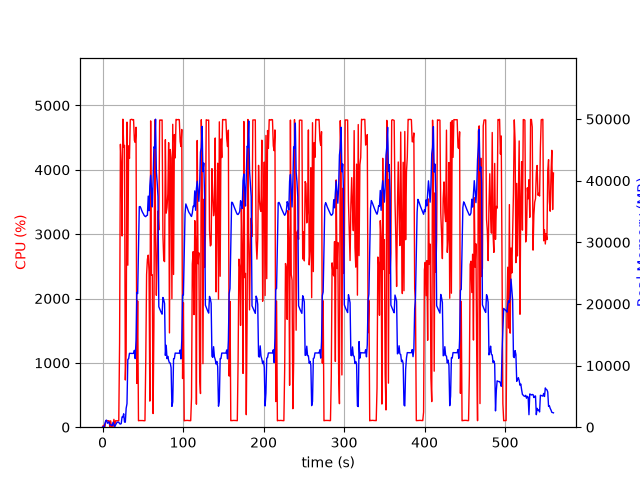

The table this chart was drawn from, first rows:
elapsed_time, nproc, cpu, mem_real, mem_virtual
3.695487976074219e-05, 1, 0.0, 6.133, 24721
1.006, 2, 29.8, 54.64, 239.5
2.013, 2, 2.0, 61.39, 245.9
3.02, 9, 11.9, 620.3, 14250
4.029, 5, 103.0, 1071, 15929
5.038, 6, 99.1, 1146, 12780
6.047, 3, 100.3, 639.6, 5202
7.054, 3, 99.2, 738.2, 5314
8.062, 3, 100.3, 866.7, 5314
9.069, 4, 4.0, 414.4, 9147
10.08, 3, 99.3, 378.8, 4768
11.08, 3, 2.0, 326.3, 4717
12.09, 3, 1.0, 267.5, 4663
13.1, 6, 6.9, 797.5, 16777
14.11, 4, 122.0, 460.9, 9291
15.12, 1, 15.9, 90.85, 775.4
16.13, 1, 100.2, 350.8, 1979
17.13, 1, 99.3, 600.8, 3265
18.14, 1, 100.2, 811.5, 2753
19.15, 1, 99.2, 811.5, 2753
20.16, 1, 100.1, 811.5, 2753
21.17, 1, 1308, 574.8, 31215
22.19, 1, 4396, 506.2, 31237
23.21, 1, 4092, 580.3, 31267
24.23, 1, 2972, 1664, 31823
25.25, 1, 4786, 1664, 31823
26.27, 1, 4353, 2176, 31823
27.28, 1, 4380, 831.9, 31823
28.3, 1, 733.9, 813.6, 32847
29.32, 1, 1163, 3058, 33939
30.37, 1, 4741, 3817, 35731
31.4, 1, 2517, 11011, 50143
32.41, 1, 4372, 11097, 50143
33.43, 1, 4177, 11989, 50143
34.45, 1, 4778, 11975, 50143
35.47, 1, 4781, 11975, 50143
36.49, 1, 4785, 11975, 50143
37.51, 1, 4774, 11970, 50143
38.53, 1, 4781, 11970, 50143
39.55, 1, 4458, 12474, 50143
40.57, 1, 4426, 11132, 50143
41.59, 1, 4661, 14093, 55232
42.61, 1, 680.3, 21874, 66212
43.62, 1, 1962, 21687, 86692
44.63, 1, 100.2, 28773, 86692
45.63, 1, 103.3, 35775, 86692
46.64, 1, 103.3, 35812, 86692
47.65, 1, 104.2, 35540, 86692
48.66, 1, 103.2, 35168, 86692
49.66, 1, 103.3, 34864, 86692
50.67, 1, 101.3, 34641, 86692
51.68, 1, 100.3, 34371, 86692
52.68, 1, 101.3, 34226, 86692
53.69, 1, 1043, 34169, 86692
54.71, 1, 2372, 34354, 86692
55.72, 1, 2609, 34395, 86692
56.73, 1, 2674, 37501, 86692
57.74, 1, 2428, 35127, 86692
58.75, 1, 405.7, 39146, 111268
59.76, 1, 4760, 40881, 111268
... 493 more rows
